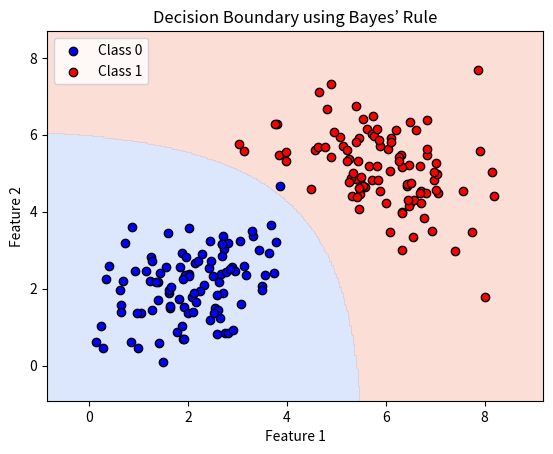

This chart was generated by the following Python code:
import numpy as np
import matplotlib.pyplot as plt
from scipy.stats import multivariate_normal

# --------------------------
# 1. สร้างข้อมูลตัวอย่าง
# --------------------------
np.random.seed(42)

# คลาส 0
mean0 = [2, 2]
cov0 = [[1, 0.5], [0.5, 1]]
X0 = np.random.multivariate_normal(mean0, cov0, 100)

# คลาส 1
mean1 = [6, 5]
cov1 = [[1, -0.3], [-0.3, 1]]
X1 = np.random.multivariate_normal(mean1, cov1, 100)

# รวมข้อมูล
X = np.vstack((X0, X1))
y = np.array([0]*100 + [1]*100)

# prior probability
prior0 = 0.5
prior1 = 0.5

# --------------------------
# 2. สร้าง grid สำหรับ decision boundary
# --------------------------
x_min, x_max = X[:,0].min() - 1, X[:,0].max() + 1
y_min, y_max = X[:,1].min() - 1, X[:,1].max() + 1
xx, yy = np.meshgrid(np.linspace(x_min, x_max, 300),
                     np.linspace(y_min, y_max, 300))
grid = np.c_[xx.ravel(), yy.ravel()]

# --------------------------
# 3. คำนวณ likelihood & posterior
# --------------------------
likelihood0 = multivariate_normal.pdf(grid, mean=mean0, cov=cov0)
likelihood1 = multivariate_normal.pdf(grid, mean=mean1, cov=cov1)

posterior0 = likelihood0 * prior0
posterior1 = likelihood1 * prior1

# decision boundary: posterior0 = posterior1
Z = (posterior1 > posterior0).reshape(xx.shape)

# --------------------------
# 4. วาด decision boundary
# --------------------------
plt.contourf(xx, yy, Z, alpha=0.3, cmap=plt.cm.coolwarm)
plt.scatter(X0[:,0], X0[:,1], c='blue', edgecolors='k', label='Class 0')
plt.scatter(X1[:,0], X1[:,1], c='red', edgecolors='k', label='Class 1')
plt.xlabel('Feature 1')
plt.ylabel('Feature 2')
plt.title('Decision Boundary using Bayes’ Rule')
plt.legend()
plt.show()
